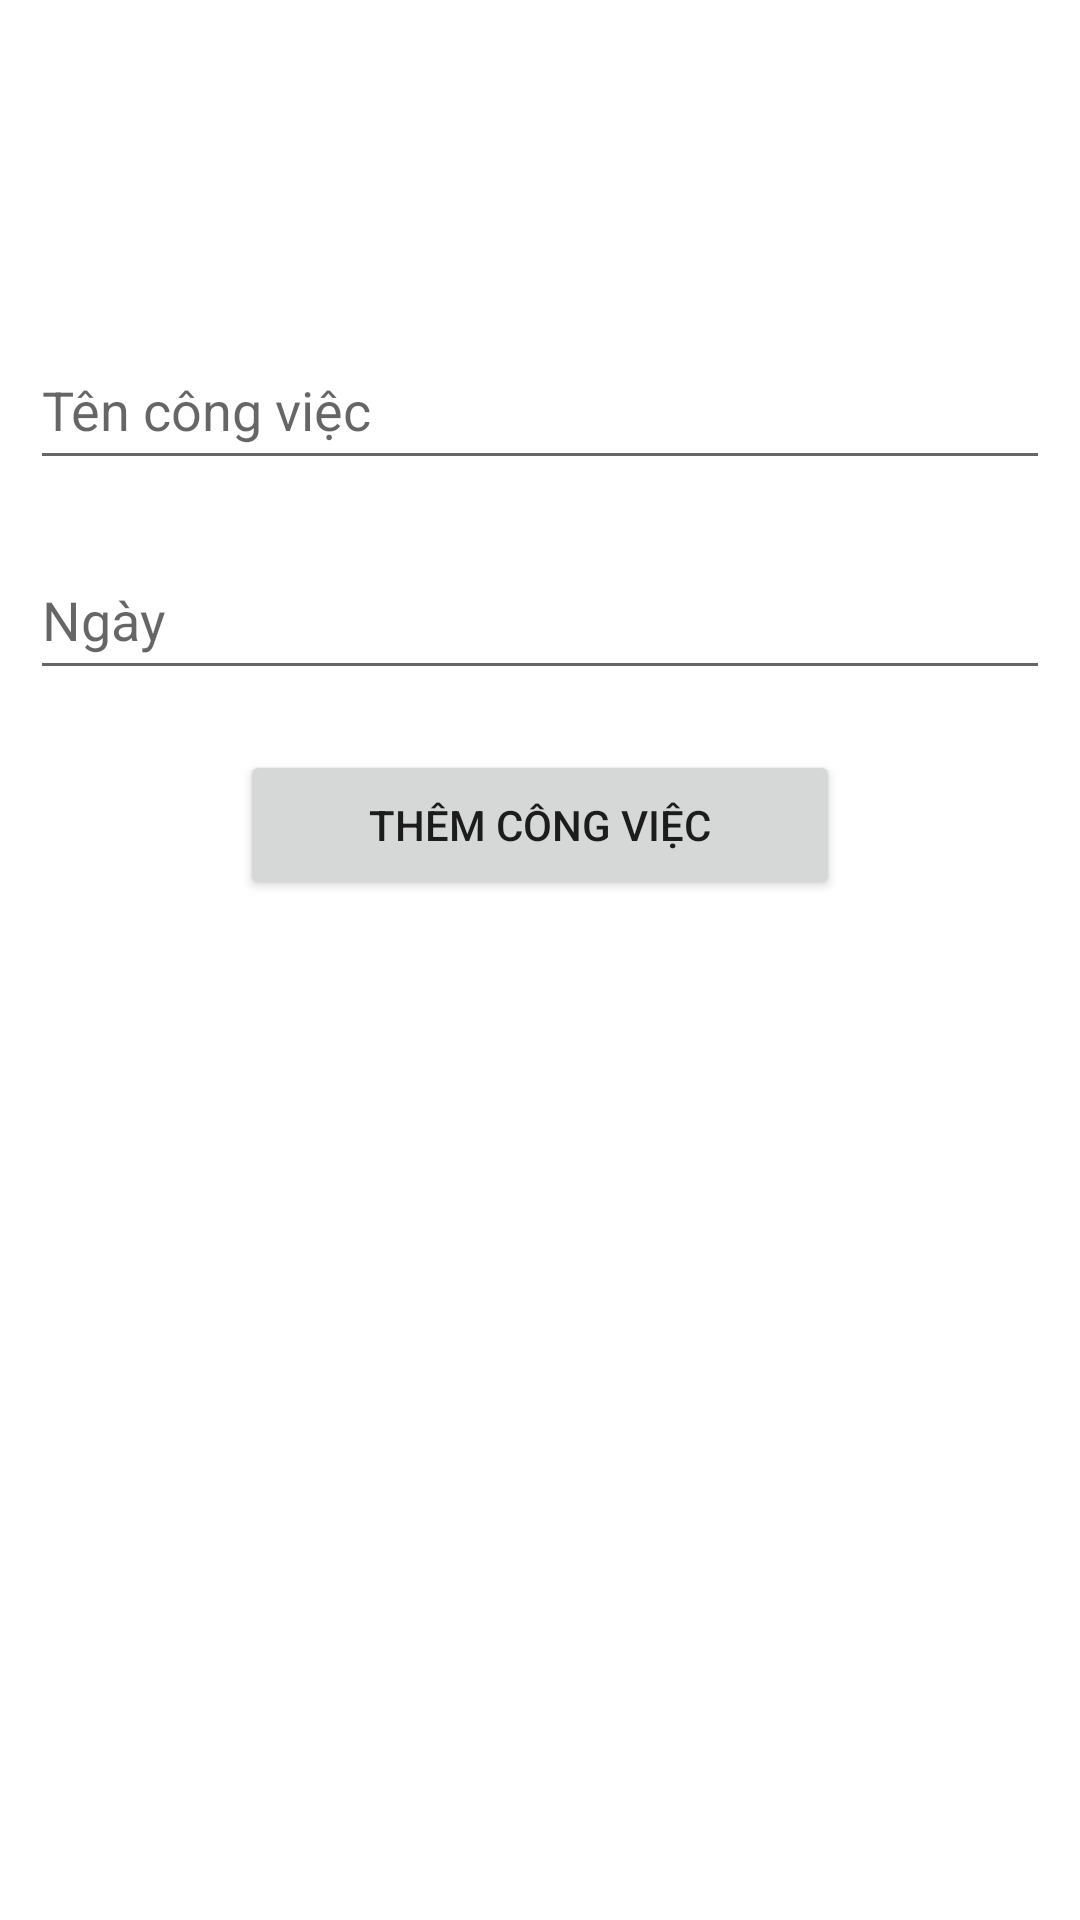

Layout XML and referenced resources for this Android screen:
<!-- AndroidManifest.xml: application theme Theme.AppQuanLyCongViec -->
<!-- res/layout/activity_main2.xml -->
<?xml version="1.0" encoding="utf-8"?>
<LinearLayout xmlns:android="http://schemas.android.com/apk/res/android"
    xmlns:app="http://schemas.android.com/apk/res-auto"
    xmlns:tools="http://schemas.android.com/tools"
    android:layout_width="match_parent"
    android:layout_height="match_parent"
    android:orientation="vertical"
    android:padding="10dp"
    tools:context=".MainActivity2">
    <EditText
        android:layout_marginTop="100dp"
        android:hint="Tên công việc"
        android:id="@+id/edtnamecv"
        android:layout_width="match_parent"
        android:layout_height="50dp"/>
    <EditText
        android:layout_marginTop="20dp"
        android:hint="Ngày"
        android:id="@+id/edtngaycv"
        android:layout_width="match_parent"
        android:layout_height="50dp"/>
    <Button
        android:id="@+id/btnthemcvman2"
        android:layout_marginTop="20dp"
        android:layout_gravity="center"
        android:text="Thêm công việc"
        android:layout_width="200dp"
        android:layout_height="50dp"/>

</LinearLayout>
<!-- resources referenced by this layout -->
<resources>
  <style name="Theme.AppQuanLyCongViec" parent="Theme.MaterialComponents.DayNight.DarkActionBar">
          
          <item name="colorPrimary">@color/purple_500</item>
          <item name="colorPrimaryVariant">@color/purple_700</item>
          <item name="colorOnPrimary">@color/white</item>
          
          <item name="colorSecondary">@color/teal_200</item>
          <item name="colorSecondaryVariant">@color/teal_700</item>
          <item name="colorOnSecondary">@color/black</item>
          
          <item name="android:statusBarColor">?attr/colorPrimaryVariant</item>
          
      </style>
  <!-- not gathered from this repository: default colours our renderer supplied (Android Studio template values) -->
  <color name="purple_500">#FF6200EE</color>
  <color name="purple_700">#FF3700B3</color>
  <color name="teal_200">#FF03DAC5</color>
  <color name="teal_700">#FF018786</color>
  <color name="black">#FF000000</color>
  <color name="white">#FFFFFFFF</color>
</resources>
